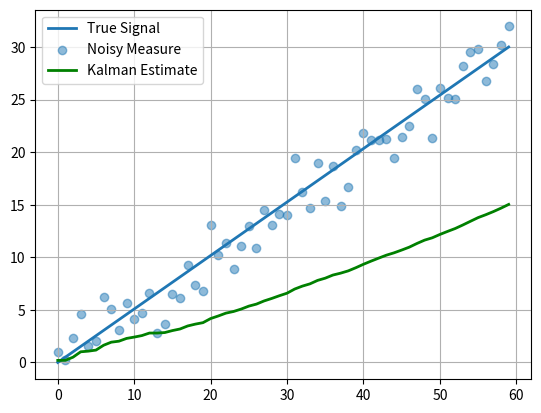

Source code (Python):
import numpy as np
import matplotlib.pyplot as plt

class KalmanFilter:
    def __init__(self, A, B, H, Q, R, P, x0):
        self.A = A
        self.B = B
        self.H = H
        self.Q = Q
        self.R = R
        self.P = P
        self.x = x0

    def predict(self, u=None):
        # 🔥 Fix implemented here
        if u is None:
            self.x = self.A @ self.x
        else:
            self.x = self.A @ self.x + self.B @ u
            
        self.P = self.A @ self.P @ self.A.T + self.Q
        return self.x

    def update(self, z):
        y = z - self.H @ self.x
        S = self.H @ self.P @ self.H.T + self.R
        K = self.P @ self.H.T @ np.linalg.inv(S)
        self.x = self.x + K @ y
        self.P = (np.eye(self.P.shape[0]) - K @ self.H) @ self.P
        return self.x


# ============ Simulated Data =================
np.random.seed(42)
steps = 60
true = np.linspace(0, 30, steps)
measure = true + np.random.normal(0, 2, steps)

# ============ Filter Setup ===================
A = np.array([[1]])
H = np.array([[1]])
B = np.array([[0]])

Q = np.array([[1e-3]])
R = np.array([[4]])
P = np.array([[1]])

kf = KalmanFilter(A, B, H, Q, R, P, x0=np.array([[0]]))

# ============ Run Filter =====================
filtered = []
for z in measure:
    kf.predict()
    filtered.append(kf.update(np.array([[z]]))[0])

# ============ Plot ===========================
plt.plot(true, label="True Signal", linewidth=2)
plt.scatter(range(steps), measure, label="Noisy Measure", alpha=0.5)
plt.plot(filtered, label="Kalman Estimate", linewidth=2, color="green")
plt.legend(); plt.grid(); plt.show()
plt.grid(True)
plt.show()
